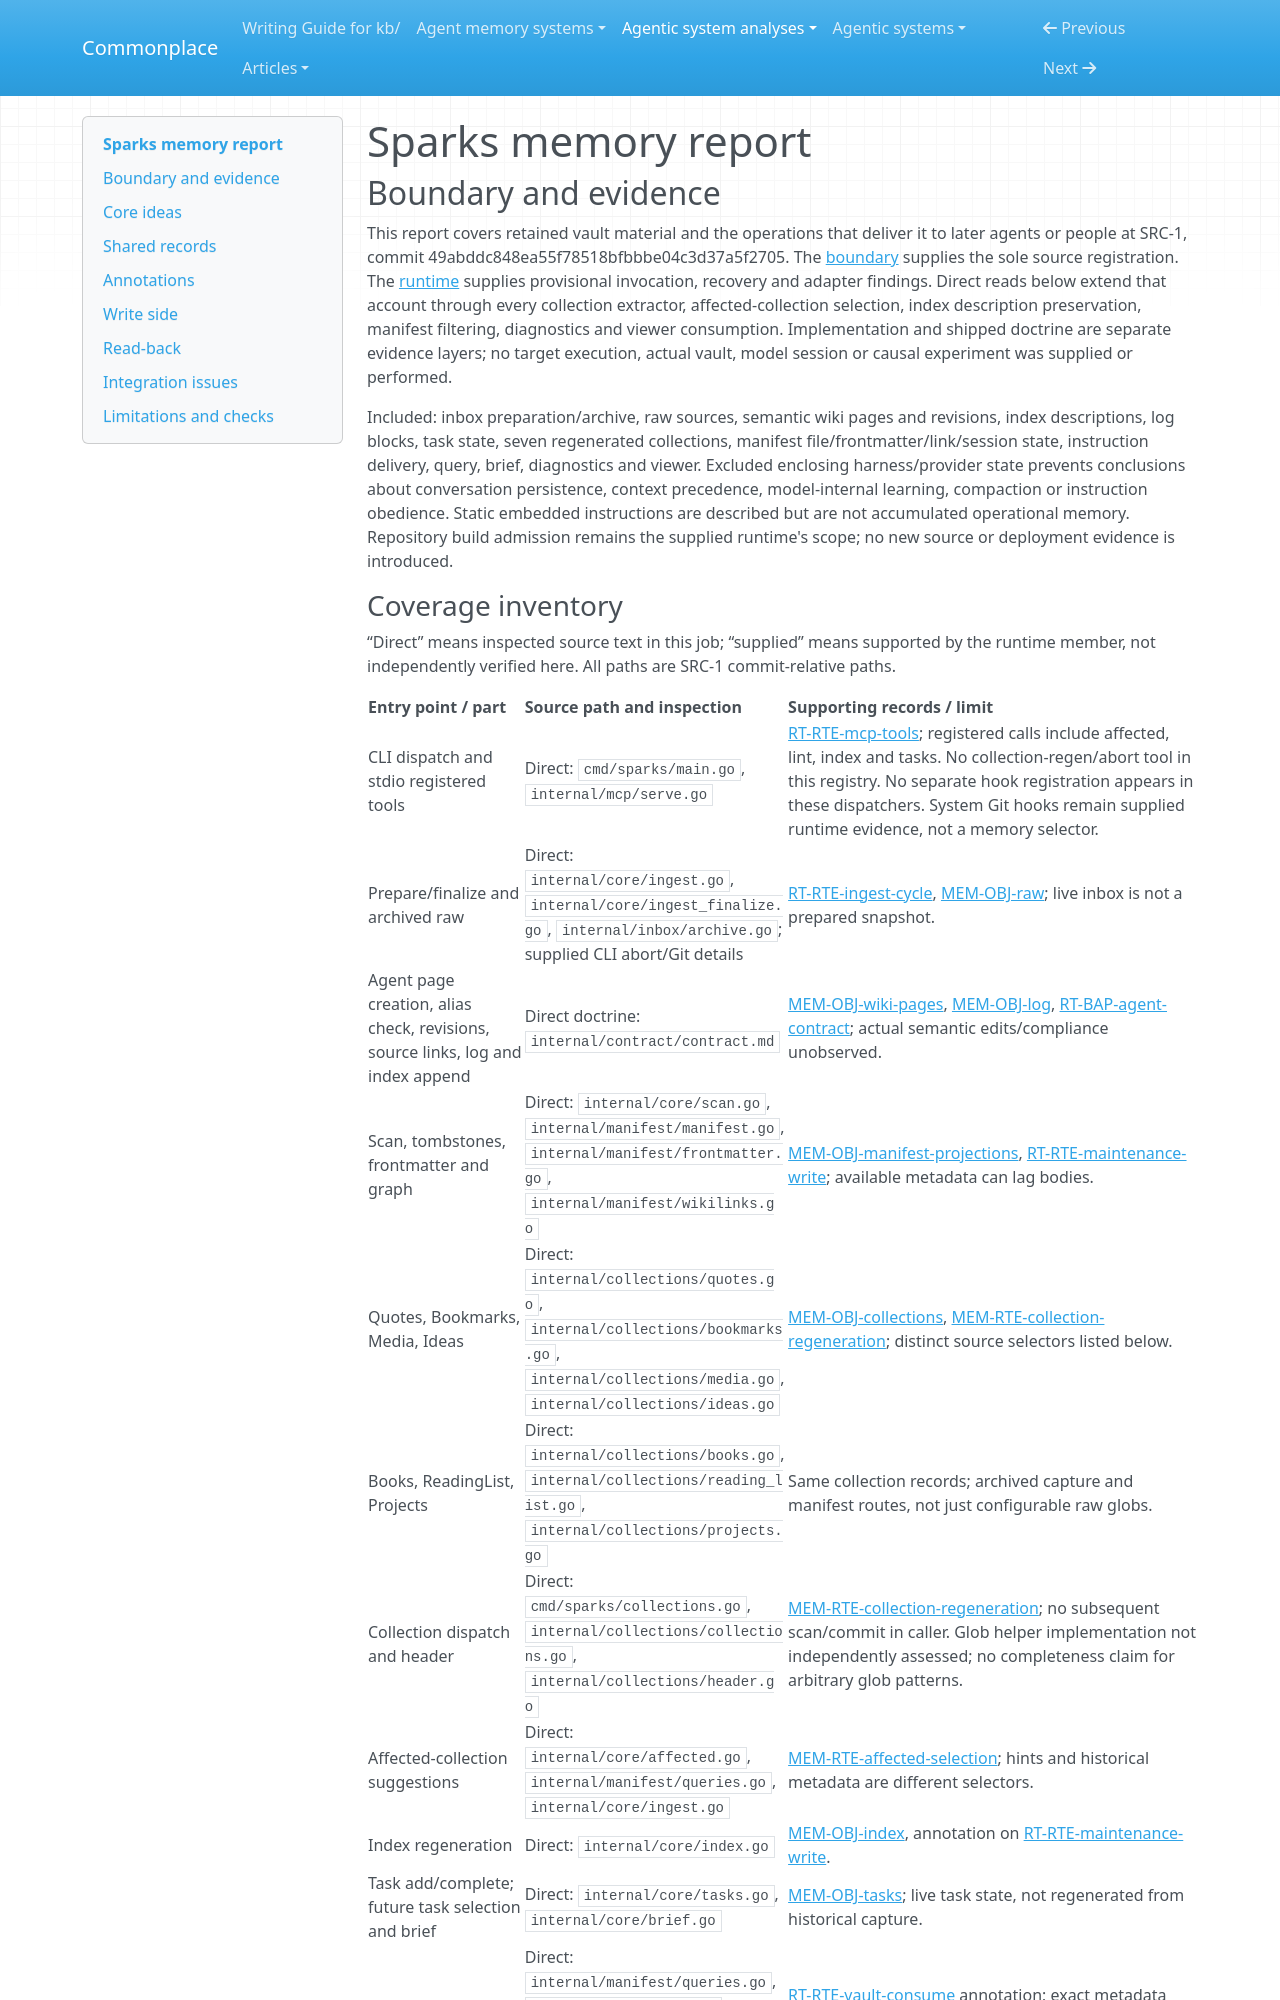

repository: zby/commonplace · page: agentic-system-analyses/retained/sparks/memory/index.html · generator: mkdocs

---
type: agentic-system-analyses/types/agentic-system-memory-report.md
description: "Sparks memory: human capture, agent-derived wiki, deterministic collections and manifest-mediated later retrieval."
run-id: AAS-2026-10-15-sparks-563865f8b26f-01
source-identity: https://github.com/YogiRK/sparks
reviewed-boundary: "49abddc848ea55f78518bfbbbe04c3d37a5f2705"
---

# Sparks memory report

## Boundary and evidence

This report covers retained vault material and the operations that deliver it to later agents or people at SRC-1, commit 49abddc848ea55f78518bfbbbe04c3d37a5f2705. The [boundary](boundary.md#source-register) supplies the sole source registration. The [runtime](runtime.md#runtime-account) supplies provisional invocation, recovery and adapter findings. Direct reads below extend that account through every collection extractor, affected-collection selection, index description preservation, manifest filtering, diagnostics and viewer consumption. Implementation and shipped doctrine are separate evidence layers; no target execution, actual vault, model session or causal experiment was supplied or performed.

Included: inbox preparation/archive, raw sources, semantic wiki pages and revisions, index descriptions, log blocks, task state, seven regenerated collections, manifest file/frontmatter/link/session state, instruction delivery, query, brief, diagnostics and viewer. Excluded enclosing harness/provider state prevents conclusions about conversation persistence, context precedence, model-internal learning, compaction or instruction obedience. Static embedded instructions are described but are not accumulated operational memory. Repository build admission remains the supplied runtime's scope; no new source or deployment evidence is introduced.
